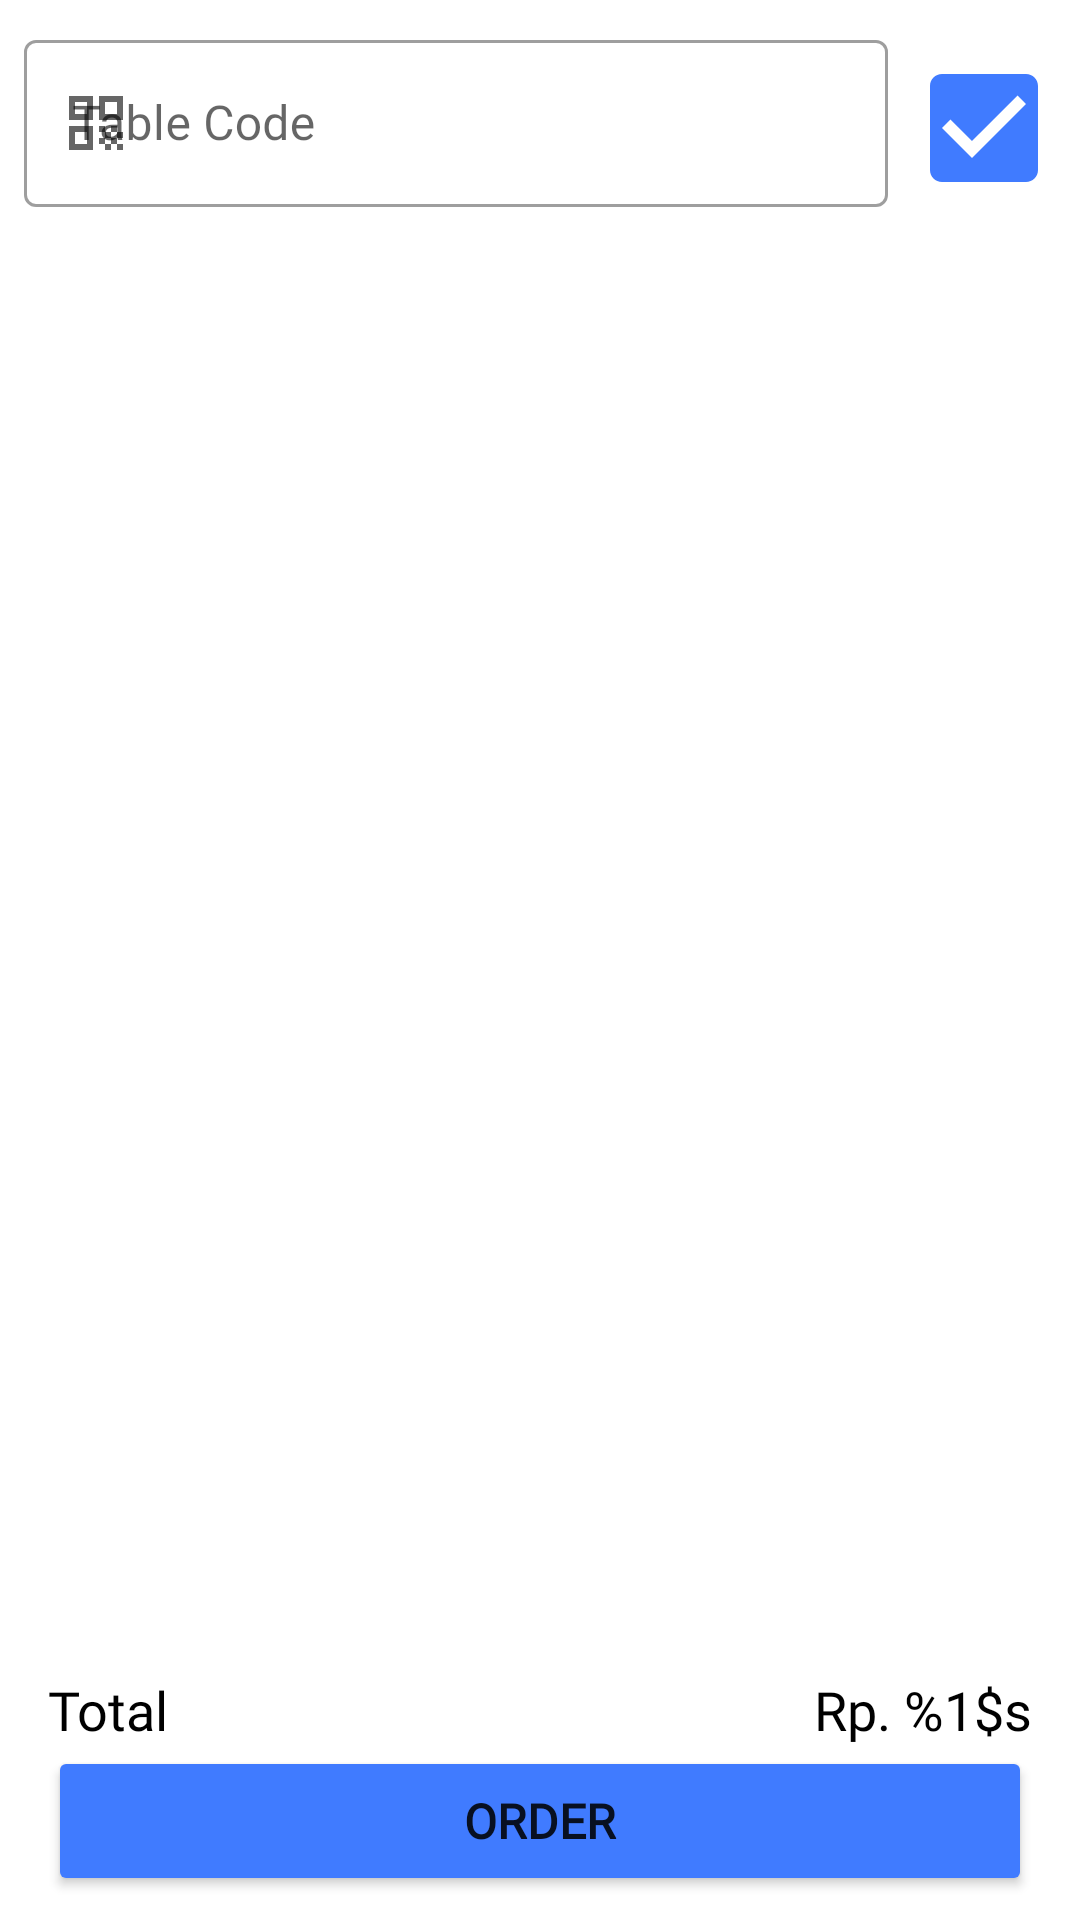

Android layout source for this screen:
<!-- AndroidManifest.xml: application theme Theme.NoQApp -->
<!-- res/layout/activity_detail_order.xml -->
<?xml version="1.0" encoding="utf-8"?>
<androidx.constraintlayout.widget.ConstraintLayout xmlns:android="http://schemas.android.com/apk/res/android"
    xmlns:app="http://schemas.android.com/apk/res-auto"
    xmlns:tools="http://schemas.android.com/tools"
    android:layout_width="match_parent"
    android:layout_height="match_parent"
    tools:context=".main.activity.DetailOrderActivity">

    <com.google.android.material.textfield.TextInputLayout
        android:id="@+id/codeEditTextLayout"
        style="@style/Widget.MaterialComponents.TextInputLayout.OutlinedBox"
        android:layout_width="0dp"
        android:layout_height="wrap_content"
        android:layout_marginStart="8dp"
        android:layout_marginTop="8dp"
        android:layout_marginBottom="8dp"
        app:layout_constraintBottom_toTopOf="@+id/rv_item_order"
        app:layout_constraintEnd_toStartOf="@id/imgBtnCode"
        app:layout_constraintStart_toStartOf="parent"
        app:layout_constraintTop_toTopOf="parent"
        app:startIconDrawable="@drawable/ic_code">

        <com.google.android.material.textfield.TextInputEditText
            android:id="@+id/codeEditText"
            android:layout_width="match_parent"
            android:layout_height="wrap_content"
            android:fontFamily="@font/poppins"
            android:hint="@string/table_code_hint"
            android:imeOptions="actionDone"
            android:inputType="text|textImeMultiLine"
            android:maxLength="12" />
    </com.google.android.material.textfield.TextInputLayout>

    <ImageButton
        android:id="@+id/imgBtnCode"
        android:layout_width="wrap_content"
        android:layout_height="0dp"
        android:layout_marginStart="8dp"
        android:layout_marginTop="8dp"
        android:layout_marginEnd="8dp"
        android:background="@color/white"
        android:contentDescription="@string/image_send_button"
        app:layout_constraintBottom_toBottomOf="@+id/codeEditTextLayout"
        app:layout_constraintEnd_toEndOf="parent"
        app:layout_constraintStart_toEndOf="@+id/codeEditTextLayout"
        app:layout_constraintTop_toTopOf="@+id/codeEditTextLayout"
        app:srcCompat="@drawable/ic_check" />

    <androidx.recyclerview.widget.RecyclerView
        android:id="@+id/rv_item_order"
        android:layout_width="0dp"
        android:layout_height="0dp"
        android:layout_marginStart="4dp"
        android:layout_marginEnd="4dp"
        android:layout_marginBottom="8dp"
        app:layout_constraintBottom_toTopOf="@id/tv_code"
        app:layout_constraintEnd_toEndOf="parent"
        app:layout_constraintStart_toStartOf="parent"
        app:layout_constraintTop_toBottomOf="@id/codeEditTextLayout"
        tools:listitem="@layout/item_row_user_order" />

    <TextView
        android:id="@+id/tv_code"
        android:layout_width="0dp"
        android:layout_height="wrap_content"
        android:layout_marginStart="16dp"
        android:layout_marginEnd="16dp"
        android:fontFamily="@font/poppins"
        android:text="@string/table_code_hint"
        android:textColor="@color/black"
        android:textSize="18sp"
        android:visibility="gone"
        app:layout_constraintBottom_toTopOf="@+id/tv_total"
        app:layout_constraintEnd_toStartOf="@+id/tv_table_code"
        app:layout_constraintStart_toStartOf="parent"
        app:layout_constraintTop_toBottomOf="@+id/rv_item_order" />

    <TextView
        android:id="@+id/tv_table_code"
        android:layout_width="0dp"
        android:layout_height="wrap_content"
        android:layout_marginStart="16dp"
        android:layout_marginEnd="16dp"
        android:fontFamily="@font/poppins"
        android:gravity="end"
        android:textColor="@color/black"
        android:textSize="18sp"
        android:visibility="gone"
        app:layout_constraintBottom_toBottomOf="@+id/tv_code"
        app:layout_constraintEnd_toEndOf="parent"
        app:layout_constraintStart_toEndOf="@+id/tv_code"
        app:layout_constraintTop_toTopOf="@+id/tv_code"
        tools:text="@string/ex_table_code" />

    <TextView
        android:id="@+id/tv_total"
        android:layout_width="0dp"
        android:layout_height="wrap_content"
        android:layout_marginStart="16dp"
        android:layout_marginEnd="16dp"
        android:fontFamily="@font/poppins_bold"
        android:text="@string/total"
        android:textColor="@color/black"
        android:textSize="18sp"
        app:layout_constraintBottom_toTopOf="@+id/btnOrder"
        app:layout_constraintEnd_toStartOf="@+id/tv_total_price"
        app:layout_constraintStart_toStartOf="parent"
        app:layout_constraintTop_toBottomOf="@+id/tv_code" />

    <TextView
        android:id="@+id/tv_total_price"
        android:layout_width="0dp"
        android:layout_height="wrap_content"
        android:layout_marginStart="16dp"
        android:layout_marginEnd="16dp"
        android:fontFamily="@font/poppins_bold"
        android:gravity="end"
        android:text="@string/price_menu"
        android:textColor="@color/black"
        android:textSize="18sp"
        app:layout_constraintBottom_toBottomOf="@+id/tv_total"
        app:layout_constraintEnd_toEndOf="parent"
        app:layout_constraintStart_toEndOf="@+id/tv_total"
        app:layout_constraintTop_toTopOf="@+id/tv_total" />

    <Button
        android:id="@+id/btnOrder"
        android:layout_width="0dp"
        android:layout_height="50dp"
        android:layout_marginStart="16dp"
        android:layout_marginEnd="16dp"
        android:layout_marginBottom="8dp"
        android:backgroundTint="@color/blue"
        android:fontFamily="@font/poppins"
        android:text="@string/order"
        android:textAlignment="center"
        android:textSize="16sp"
        android:textStyle="bold"
        app:layout_constraintBottom_toBottomOf="parent"
        app:layout_constraintEnd_toEndOf="parent"
        app:layout_constraintStart_toStartOf="parent"
        app:layout_constraintTop_toBottomOf="@id/tv_total" />

</androidx.constraintlayout.widget.ConstraintLayout>
<!-- res/layout/item_row_user_order.xml (included above) -->
<?xml version="1.0" encoding="utf-8"?>
<androidx.cardview.widget.CardView xmlns:android="http://schemas.android.com/apk/res/android"
    xmlns:card_view="http://schemas.android.com/apk/res-auto"
    xmlns:tools="http://schemas.android.com/tools"
    android:layout_width="match_parent"
    android:layout_height="wrap_content"
    android:layout_gravity="center"
    android:layout_margin="8dp"
    card_view:cardCornerRadius="4dp">

    <androidx.constraintlayout.widget.ConstraintLayout
        android:layout_width="match_parent"
        android:layout_height="wrap_content"
        android:padding="4dp">

        <ImageView
            android:id="@+id/iv_menu"
            android:layout_width="120dp"
            android:layout_height="120dp"
            android:layout_marginStart="8dp"
            android:layout_marginTop="8dp"
            android:layout_marginBottom="8dp"
            android:contentDescription="@string/drink_menu"
            card_view:layout_constraintBottom_toBottomOf="parent"
            card_view:layout_constraintEnd_toStartOf="@id/tv_item_price"
            card_view:layout_constraintStart_toStartOf="parent"
            card_view:layout_constraintTop_toTopOf="parent"
            tools:src="@drawable/ic_food" />

        <TextView
            android:id="@+id/tv_item_name"
            android:layout_width="0dp"
            android:layout_height="wrap_content"
            android:layout_marginStart="8dp"
            android:layout_marginTop="8dp"
            android:layout_marginEnd="8dp"
            android:fontFamily="@font/poppins_bold"
            android:textColor="@color/black"
            android:textSize="18sp"
            card_view:layout_constraintBottom_toTopOf="@id/tv_item_price"
            card_view:layout_constraintEnd_toEndOf="parent"
            card_view:layout_constraintStart_toEndOf="@+id/iv_menu"
            card_view:layout_constraintTop_toTopOf="parent"
            tools:text="@string/menu_name" />

        <TextView
            android:id="@+id/tv_item_price"
            android:layout_width="0dp"
            android:layout_height="wrap_content"
            android:layout_marginStart="8dp"
            android:layout_marginTop="8dp"
            android:layout_marginEnd="8dp"
            android:fontFamily="@font/poppins"
            android:textColor="@color/black"
            android:textSize="16sp"
            card_view:layout_constraintBottom_toTopOf="@+id/tv_item_quantity"
            card_view:layout_constraintEnd_toEndOf="parent"
            card_view:layout_constraintStart_toEndOf="@+id/iv_menu"
            card_view:layout_constraintTop_toBottomOf="@id/tv_item_name"
            tools:text="@string/price_menu" />

        <TextView
            android:id="@+id/tv_item_quantity"
            android:layout_width="0dp"
            android:layout_height="wrap_content"
            android:layout_marginStart="8dp"
            android:layout_marginTop="8dp"
            android:layout_marginEnd="8dp"
            android:layout_marginBottom="8dp"
            android:fontFamily="@font/poppins"
            android:textColor="@color/black"
            android:textSize="16sp"
            card_view:layout_constraintBottom_toBottomOf="parent"
            card_view:layout_constraintEnd_toEndOf="parent"
            card_view:layout_constraintStart_toEndOf="@+id/iv_menu"
            card_view:layout_constraintTop_toBottomOf="@+id/tv_item_price"
            tools:text="@string/count" />

    </androidx.constraintlayout.widget.ConstraintLayout>
</androidx.cardview.widget.CardView>
<!-- resources referenced by this layout -->
<resources>
  <color name="black">#FF000000</color>
  <color name="blue">#407BFF</color>
  <color name="white">#FFFFFFFF</color>
  <!-- drawable ic_check (drawable) -->
  <vector android:height="48dp" android:tint="#407BFF"
      android:viewportHeight="24" android:viewportWidth="24"
      android:width="48dp" xmlns:android="http://schemas.android.com/apk/res/android">
      <path android:fillColor="@android:color/white" android:pathData="M19,3L5,3c-1.11,0 -2,0.9 -2,2v14c0,1.1 0.89,2 2,2h14c1.11,0 2,-0.9 2,-2L21,5c0,-1.1 -0.89,-2 -2,-2zM10,17l-5,-5 1.41,-1.41L10,14.17l7.59,-7.59L19,8l-9,9z"/>
  </vector>
  <!-- drawable ic_code (drawable) -->
  <vector android:height="24dp" android:tint="#407BFF"
      android:viewportHeight="24" android:viewportWidth="24"
      android:width="24dp" xmlns:android="http://schemas.android.com/apk/res/android">
      <path android:fillColor="@android:color/white" android:pathData="M3,11h8V3H3V11zM5,5h4v4H5V5z"/>
      <path android:fillColor="@android:color/white" android:pathData="M3,21h8v-8H3V21zM5,15h4v4H5V15z"/>
      <path android:fillColor="@android:color/white" android:pathData="M13,3v8h8V3H13zM19,9h-4V5h4V9z"/>
      <path android:fillColor="@android:color/white" android:pathData="M19,19h2v2h-2z"/>
      <path android:fillColor="@android:color/white" android:pathData="M13,13h2v2h-2z"/>
      <path android:fillColor="@android:color/white" android:pathData="M15,15h2v2h-2z"/>
      <path android:fillColor="@android:color/white" android:pathData="M13,17h2v2h-2z"/>
      <path android:fillColor="@android:color/white" android:pathData="M15,19h2v2h-2z"/>
      <path android:fillColor="@android:color/white" android:pathData="M17,17h2v2h-2z"/>
      <path android:fillColor="@android:color/white" android:pathData="M17,13h2v2h-2z"/>
      <path android:fillColor="@android:color/white" android:pathData="M19,15h2v2h-2z"/>
  </vector>
  <!-- drawable ic_food (drawable) -->
  <vector android:height="24dp" android:tint="#407BFF"
      android:viewportHeight="24" android:viewportWidth="24"
      android:width="24dp" xmlns:android="http://schemas.android.com/apk/res/android">
      <path android:fillColor="@android:color/white" android:pathData="M18.06,22.99h1.66c0.84,0 1.53,-0.64 1.63,-1.46L23,5.05h-5L18,1h-1.97v4.05h-4.97l0.3,2.34c1.71,0.47 3.31,1.32 4.27,2.26 1.44,1.42 2.43,2.89 2.43,5.29v8.05zM1,21.99L1,21h15.03v0.99c0,0.55 -0.45,1 -1.01,1L2.01,22.99c-0.56,0 -1.01,-0.45 -1.01,-1zM16.03,14.99c0,-8 -15.03,-8 -15.03,0h15.03zM1.02,17h15v2h-15z"/>
  </vector>
  <string name="count">0</string>
  <string name="drink_menu">Drink Menu</string>
  <string name="ex_table_code">code123</string>
  <string name="image_send_button">Image Send Button</string>
  <string name="menu_name">Menu Name</string>
  <string name="order">Order</string>
  <string name="price_menu">Rp. %1$s</string>
  <string name="table_code_hint">Table Code</string>
  <string name="total">Total</string>
  <style name="Theme.NoQApp" parent="Theme.MaterialComponents.DayNight.DarkActionBar">
          
          <item name="colorPrimary">@color/purple_500</item>
          <item name="colorPrimaryVariant">@color/purple_700</item>
          <item name="colorOnPrimary">@color/white</item>
          
          <item name="colorSecondary">@color/blue</item>
          <item name="colorSecondaryVariant">@color/blue_700</item>
          <item name="colorOnSecondary">@color/white</item>
          
          <item name="android:statusBarColor" tools:targetApi="l">?attr/colorPrimaryVariant</item>
          
      </style>
  <color name="purple_500">#FF6200EE</color>
  <color name="purple_700">#FF3700B3</color>
  <color name="blue_700">#1976D2</color>
</resources>
